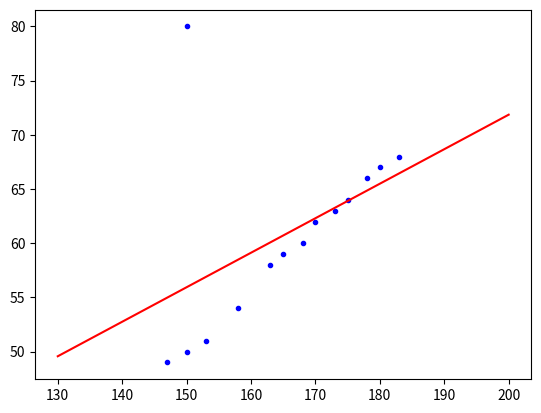

Source code (Python):
import numpy as np
import matplotlib.pyplot as ptl

X = np.array([[147, 150, 153, 158, 163, 165, 168, 170, 173, 175, 178, 180, 183, 150]]).T
y = np.array([49, 50, 51, 54, 58, 59, 60, 62, 63, 64, 66, 67, 68, 80])

ptl.plot(X, y, 'b.')


one = np.ones((X.shape[0], 1))
Xbar = np.concatenate((one, X), axis = 1) # each point is one row

A = np.dot(Xbar.T, Xbar)
b = np.dot(Xbar.T, y)
w = np.dot(np.linalg.pinv(A), b)
# weights
w_0, w_1 = w[0], w[1]

y1 = w_1 * 155 + w_0
y2 = w_1 * 160 + w_0

print('Input 155cm, true output 52kg, predicted output %2.fkg' %(y1))
print('Input 160cm, true output 56kg, predicted output %2.fkg' %(y2))

z = [130, 200]
zo = w_1 * np.asarray(z) + w_0
ptl.plot(z, zo, 'r')
ptl.show()